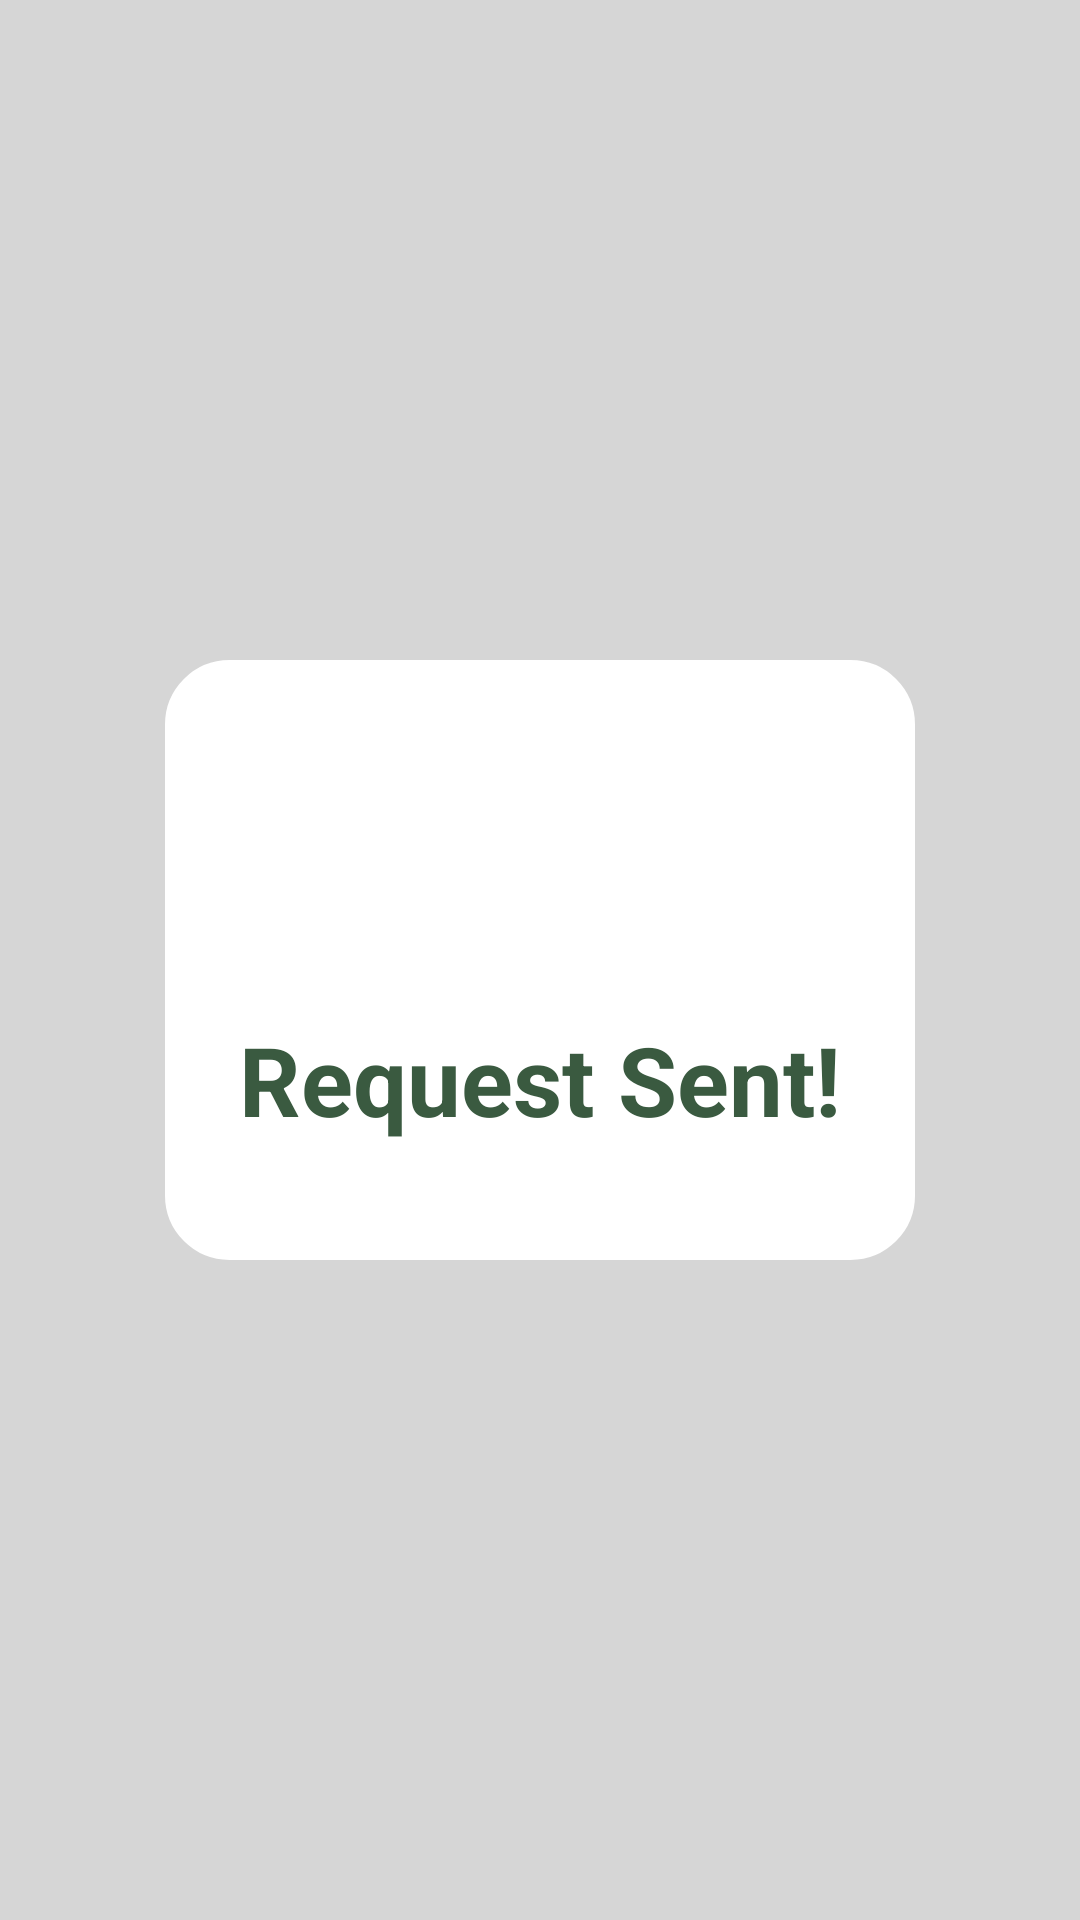

Produce the Android XML layout that renders to this screen, including the resource entries it uses.
<!-- AndroidManifest.xml: application theme Theme.Waste2Cash -->
<!-- res/layout/success_popup_fragment.xml -->
<?xml version="1.0" encoding="utf-8"?>
<androidx.constraintlayout.widget.ConstraintLayout xmlns:android="http://schemas.android.com/apk/res/android"
    android:layout_width="match_parent"
    android:layout_height="match_parent"
    xmlns:app="http://schemas.android.com/apk/res-auto"
    android:background="#D6D6D6">

    <LinearLayout
        android:layout_width="250dp"
        android:layout_height="200dp"
        android:orientation="vertical"
        android:background="@drawable/popup_white_background"
        android:layout_margin="20dp"
        android:gravity="center"
        app:layout_constraintStart_toStartOf="parent"
        app:layout_constraintEnd_toEndOf="parent"
        app:layout_constraintTop_toTopOf="parent"
        app:layout_constraintBottom_toBottomOf="parent">

        <View
            android:layout_width="80dp"
            android:layout_height="80dp"/>

        <TextView
            android:layout_width="wrap_content"
            android:layout_height="wrap_content"
            android:text="Request Sent!"
            android:textStyle="bold"
            android:textSize="32sp"
            android:textColor="@color/green"/>

    </LinearLayout>

</androidx.constraintlayout.widget.ConstraintLayout>
<!-- resources referenced by this layout -->
<resources>
  <color name="green">#3A5A40</color>
  <!-- drawable popup_white_background (drawable) -->
  <?xml version="1.0" encoding="utf-8"?>
  <shape xmlns:android="http://schemas.android.com/apk/res/android"
      android:shape="rectangle">
      <solid android:color="@color/white"/>
      <stroke android:width="3dp" android:color="@color/white"/>
      <corners android:radius="20dp"/>
  </shape>
  <style name="Theme.Waste2Cash" parent="Base.Theme.Waste2Cash" />
  <color name="white">#FFFFFFFF</color>
  <style name="Base.Theme.Waste2Cash" parent="Theme.Material3.DayNight.NoActionBar">
          
          
      </style>
</resources>
